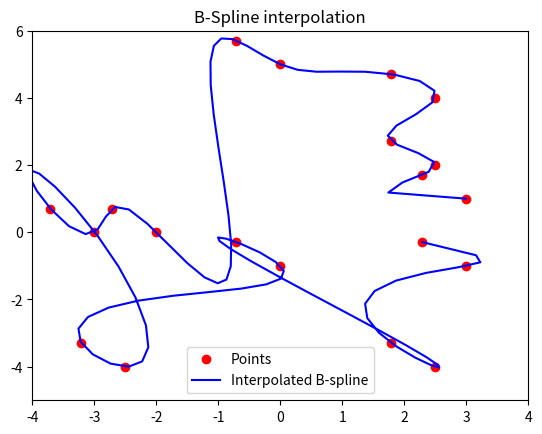

Write the Python code that produced this figure.
# -*- coding: utf-8 -*-
"""
Created on Fri Apr  3 09:33:12 2020

[redacted]
"""

import numpy as np
from scipy import interpolate
import math

import matplotlib.pyplot as plt

x_t = [];
y_t = [];
#------------------ performing operations on waypoints --------------#
ctr =np.array( [(3 , 1), (2.5 , 2), (2.5, 4), (0, 5), (-2, 0),
                (-3, 0), (-2.5, -4), (0, -1), (2.5, -4), (3, -1)])
x=ctr[:,0]
y=ctr[:,1]

#--------------------------------------------------------------------#

#------------------- generating new points based on the angles --------------------------#
theta = math.pi/2 + math.pi/4
r = 1
for i in range(len(x)):
    x_t.append(x[i])
    x_t.append(x[i]+r*math.cos(theta))
    y_t.append(y[i])
    y_t.append(y[i]+r*math.sin(theta))

print (x_t)
tck,u = interpolate.splprep([x_t,y_t],k=5,s=0)
u=np.linspace(0,1,num=100,endpoint=True)
out = interpolate.splev(u,tck)




#---------------- for plotting purposes ------------------------------#
plt.figure()
plt.plot(x_t, y_t, 'ro', out[0], out[1], 'b')
plt.legend(['Points', 'Interpolated B-spline', 'True'],loc='best')
plt.axis([min(x)-1, max(x)+1, min(y)-1, max(y)+1])
plt.title('B-Spline interpolation')
plt.show()
#---------------------------------------------------------------------#